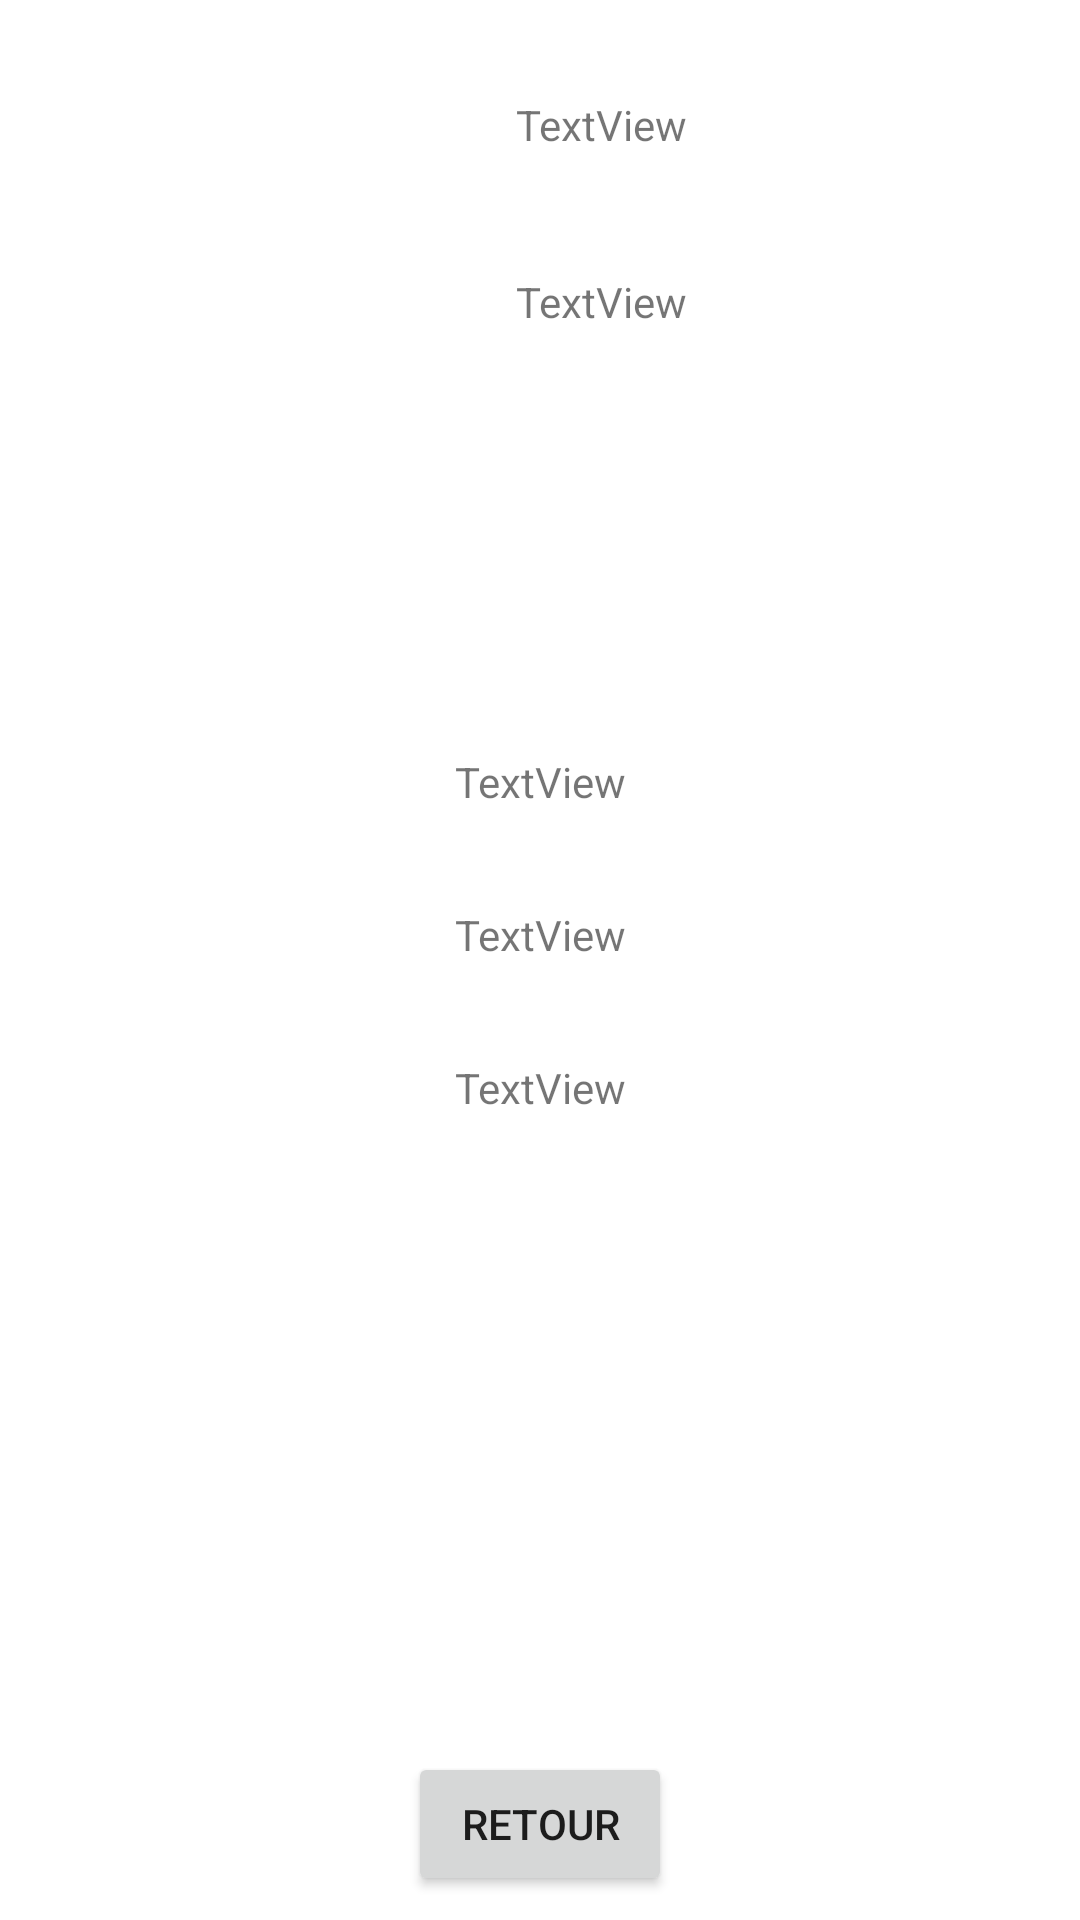

Produce the Android XML layout that renders to this screen, including the resource entries it uses.
<!-- AndroidManifest.xml: application theme Theme.BikeX -->
<!-- res/layout/detail_activity.xml -->
<?xml version="1.0" encoding="utf-8"?>
<androidx.constraintlayout.widget.ConstraintLayout xmlns:android="http://schemas.android.com/apk/res/android"
    xmlns:app="http://schemas.android.com/apk/res-auto"
    xmlns:tools="http://schemas.android.com/tools"
    android:layout_width="match_parent"
    android:layout_height="match_parent">

    <ImageView
        android:id="@+id/imageViewDetail"
        android:layout_width="140dp"
        android:layout_height="140dp"
        android:layout_marginStart="16dp"
        android:layout_marginTop="16dp"
        app:layout_constraintStart_toStartOf="parent"
        app:layout_constraintTop_toTopOf="parent"
        tools:srcCompat="@tools:sample/avatars" />

    <TextView
        android:id="@+id/textIdFeature"
        android:layout_width="180dp"
        android:layout_height="27dp"
        android:layout_marginStart="16dp"
        android:layout_marginTop="32dp"
        android:text="TextView"
        app:layout_constraintStart_toEndOf="@+id/imageViewDetail"
        app:layout_constraintTop_toTopOf="parent" />

    <TextView
        android:id="@+id/textAddrFeature"
        android:layout_width="180dp"
        android:layout_height="60dp"
        android:layout_marginStart="16dp"
        android:layout_marginTop="32dp"
        android:text="TextView"
        app:layout_constraintStart_toEndOf="@+id/imageViewDetail"
        app:layout_constraintTop_toBottomOf="@+id/textIdFeature" />

    <TextView
        android:id="@+id/textHourCount"
        android:layout_width="wrap_content"
        android:layout_height="wrap_content"
        android:layout_marginTop="100dp"
        android:text="TextView"
        app:layout_constraintEnd_toEndOf="parent"
        app:layout_constraintStart_toStartOf="parent"
        app:layout_constraintTop_toBottomOf="@+id/textAddrFeature" />

    <TextView
        android:id="@+id/textDayCount"
        android:layout_width="wrap_content"
        android:layout_height="wrap_content"
        android:layout_marginTop="32dp"
        android:text="TextView"
        app:layout_constraintEnd_toEndOf="parent"
        app:layout_constraintStart_toStartOf="parent"
        app:layout_constraintTop_toBottomOf="@+id/textHourCount" />

    <TextView
        android:id="@+id/textYearcount"
        android:layout_width="wrap_content"
        android:layout_height="wrap_content"
        android:layout_marginTop="32dp"
        android:text="TextView"
        app:layout_constraintEnd_toEndOf="parent"
        app:layout_constraintStart_toStartOf="parent"
        app:layout_constraintTop_toBottomOf="@+id/textDayCount" />

    <Button
        android:id="@+id/button"
        android:layout_width="wrap_content"
        android:layout_height="wrap_content"
        android:layout_marginBottom="8dp"
        android:onClick="onClick"
        android:text="Retour"
        app:iconTint="#9C27B0"
        app:layout_constraintBottom_toBottomOf="parent"
        app:layout_constraintEnd_toEndOf="parent"
        app:layout_constraintStart_toStartOf="parent" />
</androidx.constraintlayout.widget.ConstraintLayout>
<!-- resources referenced by this layout -->
<resources>
  <style name="Theme.BikeX" parent="Theme.MaterialComponents.DayNight.DarkActionBar">
          
          <item name="colorPrimary">@color/purple_500</item>
          <item name="colorPrimaryVariant">@color/purple_700</item>
          <item name="colorOnPrimary">@color/white</item>
          
          <item name="colorSecondary">@color/teal_200</item>
          <item name="colorSecondaryVariant">@color/teal_700</item>
          <item name="colorOnSecondary">@color/black</item>
          
          <item name="android:statusBarColor" tools:targetApi="l">?attr/colorPrimaryVariant</item>
          
      </style>
  <!-- not gathered from this repository: default colours our renderer supplied (Android Studio template values) -->
  <color name="purple_500">#FF6200EE</color>
  <color name="purple_700">#FF3700B3</color>
  <color name="teal_200">#FF03DAC5</color>
  <color name="teal_700">#FF018786</color>
  <color name="black">#FF000000</color>
  <color name="white">#FFFFFFFF</color>
</resources>
